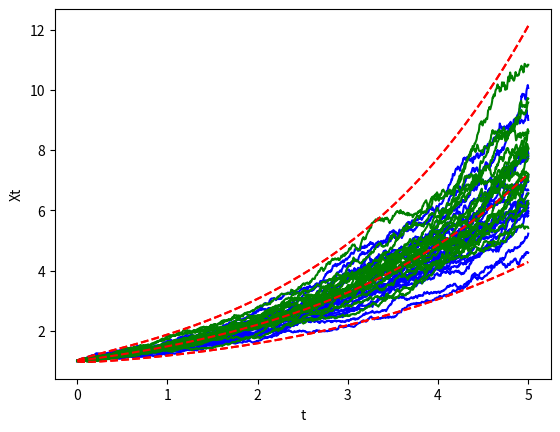

Python code for this plot:
#Movimiento Browniano Geométrico

#Solución exacta
import numpy as np
from matplotlib import pyplot as plt
import time
import scipy as sp
from scipy import stats
import scipy.special

np.random.seed(38306)

#Tiempo discretizado a considerar
tiempo=np.linspace(0.001,5,num=1000)

#número de trayectorias a simular
tam=20

 # consideramos dX(t)=mu*X(t)*dt+sigma*X(t)dW(t) con estado inicial x0
mu=0.4
sigma=0.1
x0=1.
mu_hat=mu-0.5*sigma**2

#parámetros de la distribución lognormal solución: mu_log, sigma_log
mu_log=mu*tiempo+np.log(x0)-0.5*sigma**2*tiempo
sigma_log=sigma*np.sqrt(tiempo)
w=np.zeros(len(tiempo)-1)
xt=np.zeros(len(tiempo))+x0

# simulación solución exacta
for i in range(tam):
  z=np.random.normal(size=len(tiempo))
  w[0]=0
  for j in range(len(tiempo)-2):
    w[j+1]=w[j]+z[j+1]*np.sqrt(tiempo[1]-tiempo[0])
  xt[1:]=np.exp(np.log(x0)+mu_hat*tiempo[1:]+sigma*w)
  plt.plot(tiempo,xt,'b')
plt.plot(tiempo,sp.stats.lognorm.ppf(0.5,s=sigma_log,loc=0,scale=np.exp(mu_log)),'r--')
plt.plot(tiempo,sp.stats.lognorm.ppf(0.01,s=sigma_log,loc=0,scale=np.exp(mu_log)),'r--')
plt.plot(tiempo,sp.stats.lognorm.ppf(0.99,s=sigma_log,loc=0,scale=np.exp(mu_log)),'r--')
plt.xlabel('t')
plt.ylabel('Xt')
plt.show()



# Euler-Maruyama
incr=tiempo[1]-tiempo[0]
def fun(yi,ti):
  c=sigma*yi
  return c
cadena=np.repeat(x0,(1000))
b=np.repeat(0.0,(1000))
for j in range(tam):
  W=np.random.normal(loc=0.0,scale=np.sqrt(incr),size=1000)
  for i in range(1000-1):
    b[i]=fun(cadena[i],tiempo[i])
    cadena[i+1]=cadena[i]+mu*cadena[i]*(tiempo[i+1]-tiempo[i])+b[i]*W[i]
  plt.plot(tiempo,cadena,'g')
plt.plot(tiempo,sp.stats.lognorm.ppf(0.5,s=sigma_log,loc=0,scale=np.exp(mu_log)),'r--')
plt.plot(tiempo,sp.stats.lognorm.ppf(0.01,s=sigma_log,loc=0,scale=np.exp(mu_log)),'r--')
plt.plot(tiempo,sp.stats.lognorm.ppf(0.99,s=sigma_log,loc=0,scale=np.exp(mu_log)),'r--')
plt.xlabel('t')
plt.ylabel('Xt')
plt.show()
